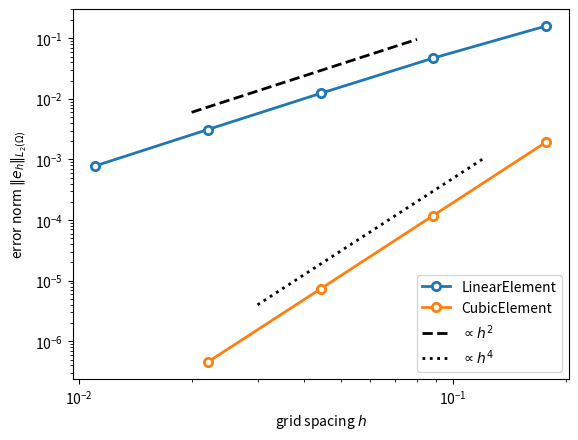

The script that saved this image:
import numpy as np
from matplotlib import pyplot as plt

grid_spacing = [
    0.1767766952966369,
    0.08838834764831845,
    0.04419417382415922,
    0.02209708691207961,
    0.011048543456039806,
]

error = {
    "LinearElement": [
        0.15919079068353392,
        0.04709581162800816,
        0.012327845475626155,
        0.0031194424825538407,
        0.0007822955382497918,
    ],
    "CubicElement": [
        0.0019296912427000641,
        0.00011906213963505698,
        7.3308506308042225e-06,
        4.556608092935774e-07,
    ],
}

plt.clf()
ax = plt.gca()
for element, v in error.items():
    X = np.asarray(grid_spacing[: len(v)])
    Y = np.asarray(v)
    plt.plot(
        X,
        Y,
        markersize=6,
        marker="o",
        markerfacecolor="white",
        markeredgewidth=2,
        linewidth=2,
        label=element,
    )

rho = 4
x0 = 2e-2
y0 = 6e-3

plt.plot(
    [x0, rho * x0],
    [y0, rho**2 * y0],
    linewidth=2,
    color="black",
    linestyle="--",
    label=r"$\propto h^{2}$",
)

rho = 4
x0 = 3e-2
y0 = 4e-6

plt.plot(
    [x0, rho * x0],
    [y0, rho**4 * y0],
    linewidth=2,
    color="black",
    linestyle=":",
    label=r"$\propto h^{4}$",
)

ax.set_xlabel("grid spacing $h$")
ax.set_ylabel(r"error norm $\|e_h\|_{L_2(\Omega)}$")
ax.set_xscale("log")
ax.set_yscale("log")
plt.legend(loc="lower right")
plt.savefig("convergence.png", bbox_inches="tight", dpi=300)
